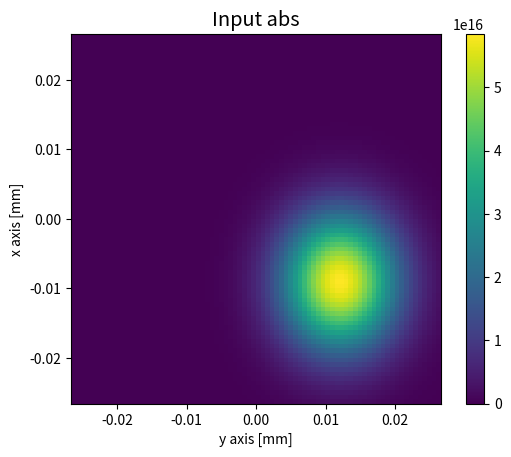
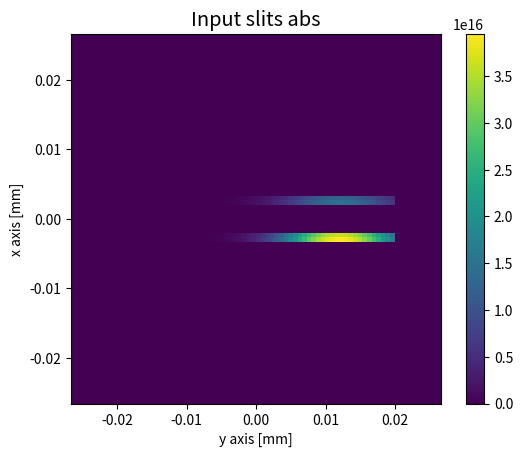
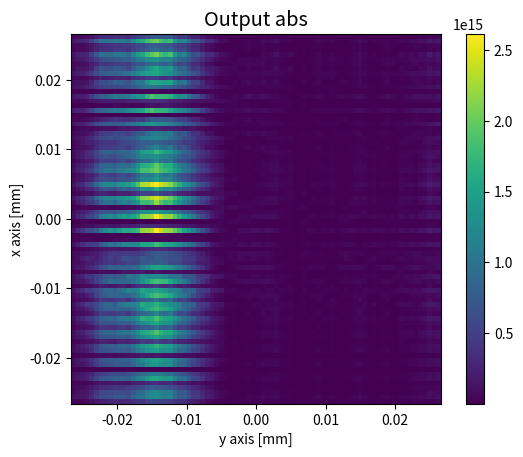
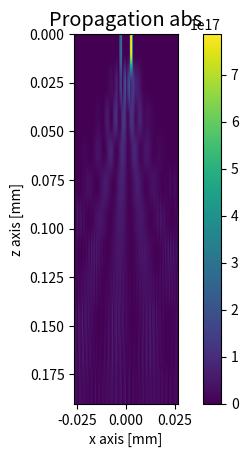

Recreate these plots in Python, in order.
import numpy as np
import random
import math
import time
from typing import Tuple, Optional
import matplotlib.pyplot as plt

# Physical constants
mu0 = 2.0e-7 * np.pi    # free space magnetic permeability [Vs/Am]
c0  = 2.99792458e+8     # free space light speed [m/s]
h_bar    = 0.5*1.054*10**-34
epsilon0 = 1.0 / (mu0 * c0**2)         # free space permittivity [As/Vm]
eta0     = np.sqrt(mu0 / epsilon0)     # free space impedance [ohm]

# Physical parameters
n = 1.0                 # refractive index of the medium
L0 = 532e-7             # wave function specific space length [m]
Lx, Ly = L0, L0
Lz = 532e-8            # wave function specific space length in z direction [m]
lambda0 = 532e-9        # free space wavelength [m]
propagation_distance = 0.19e-3  # propagation distance [m]

# Derived parameters
k0 = 2*np.pi / lambda0       	       # free space wavenumber [m-1]
k  = n * k0                            # medium wavenumber [m-1]

# Computational domain parameters
N = 80                 # number of spatial points
Nx, Ny, Nz = N, N, N   # number of spatial points in x, y, z directions
stepN = 10             # number of temporal points
seam_width_pixels = 2
seam1_pos = round(1.8*Nx/4)
seam2_pos = round(2.2*Nx/4)


def get_gaussian_wave_packet(N3, L3, r3, k3, sigma3) -> np.ndarray:
    # parameters
    Nx, Ny, Nz = N3
    Lx, Ly, Lz = L3
    x0, y0, z0 = r3
    kx, ky, kz = k3
    sigma_x, sigma_y, sigma_z = sigma3

    # define one dimension wave function
    def one_dimension_wave_func(X, x0, k, sigma):
        constant = 1/math.sqrt(sigma*math.sqrt(math.pi))
        return constant * np.exp(-((X-x0)**2)/(2*sigma**2)) * np.exp(1j*k*X)

    # 3d grid
    x = np.linspace(-Lx/2, Lx/2, Nx)
    y = np.linspace(-Ly/2, Ly/2, Ny)
    z = np.linspace(-Lz/2, Lz/2, Nz)
    X, Y, Z = np.meshgrid(x, y, z)

    # 3d wave function
    wave = one_dimension_wave_func(X, x0, kx, sigma_x) * \
            one_dimension_wave_func(Y, y0, ky, sigma_y) * \
            one_dimension_wave_func(Z, z0, kz, sigma_z)
    wave = np.stack((wave.real, wave.imag), axis=-1)

    return wave

def get_slits_mask(N2, seam1_pos, seam2_pos, seam_width_pixels):

    # N2 = (Nx, Ny)
    Nx, _ = N2
    # 第一個狹縫
    S1w_s = seam1_pos - round(seam_width_pixels/2)
    S1w_e = seam1_pos + round(seam_width_pixels/2)
    # 第二個狹縫
    S2w_s = seam2_pos - round(seam_width_pixels/2)
    S2w_e = seam2_pos + round(seam_width_pixels/2)
    # 狹縫高度起始位置
    Hs = round(0.5*Ny/4)
    He = round(3.5*Ny/4)

    # 製作狹縫
    matrix = np.zeros(N2, dtype=int)
    matrix[S1w_s:S1w_e, Hs:He] = 1
    matrix[S2w_s:S2w_e, Hs:He] = 1

    return matrix

def propagate(Input: np.ndarray,
                L3: Tuple[float, float, float],
                k: float,
                stepN: int,
                propagation_distance: float,
                index_potential: Optional[np.ndarray] = None,
                absorbing_boundary: bool = True,
                paraxial: bool = True) -> np.ndarray:
    assert Input.ndim == 4, "Input.ndim must be 4"
    assert Input.shape[3] == 2, "Input.shape must be equal to (Nx, Ny, Nz, 2)"
    assert stepN > 0, "stepN must be greater than 0"
    assert len(L3) == 3, "L3 must be (Lx, Ly, Lz)"

    # parameters
    Nx, Ny, Nz, _ = Input.shape
    Lx, Ly, Lz = L3
    dx = Lx / Nx  # discretization step in x
    dy = Ly / Ny  # discretization step in y
    dz = Lz / Nz  # discretization step in z
    z_step = propagation_distance / stepN

    # wave vector discretization
    dkx = 2*np.pi / Lx
    dky = 2*np.pi / Ly
    kx = dkx * np.concatenate((np.arange(0,Nx/2,1), np.arange(-Nx/2,0,1)))   # spatial frequencies vector in the x direction (swapped)                                                         # discretization in the spatial spectral domain along the y direction
    ky = dky * np.concatenate((np.arange(0,Ny/2,1), np.arange(-Ny/2,0,1)))   # spatial frequencies vector in the y direction (swapped)
    [Kx, Ky] = np.meshgrid(kx, ky)
    K2 = np.multiply(Kx,Kx) + np.multiply(Ky,Ky)    # Here we define some variable so that we don't need to compute them again and again

    # index potential
    if index_potential is None:
        index_potential = np.ones((Nx, Ny), dtype=float)
    else:
        assert index_potential.shape == (Nx, Ny), "V.shape must be equal to (Nx, Ny)"

    # Absorbing boundary
    if absorbing_boundary:
        x = dx * np.arange(-Nx/2,Nx/2,1)  # normalized x dimension vector
        y = dy * np.arange(-Ny/2,Ny/2,1)  # normalized x dimension vector
        [X, Y] = np.meshgrid(x, y)
        super_gaussian = np.exp(-((X / (0.9*Lx/(2*np.sqrt(np.log(2)))) )**20 + (Y / (0.9*Ly/(2*np.sqrt(np.log(2)))) )**20))
    else:
        super_gaussian = None

    # convert the input to complex wave form
    phi0 = Input[:,:,:,0] + 1j * Input[:,:,:,1]

    # initialize the output
    Output = np.array(np.zeros((stepN+1,Nx,Ny,Nz,2), dtype=float))

    # Propagation
    for Layer in range(Nz):
        u0 = phi0[:,:,Layer]
        if absorbing_boundary:
            u0 = u0 * super_gaussian
        fields = np.zeros((stepN+1, Nx, Ny), dtype=complex)
        fields[0] = u0
        for step_i in range(1, stepN+1):
            if paraxial:
                ## paraxial
                u1 = np.fft.ifft2(np.fft.fft2(u0) * np.exp(-1j * K2 / (2*k) * 0.5 * z_step))	# First linear half step
                u2 = u1 * np.exp(1j * z_step * (index_potential))                               # Refraction step
                u3 = np.fft.ifft2(np.fft.fft2(u2) * np.exp(-1j * K2 / (2*k) * 0.5 * z_step))	# Second linear step
            else:
                ## Nonparaxial code
                u1 = np.fft.ifft2(np.fft.fft2(u0) * np.exp(-1j * K2 * 0.5 * z_step / (k + np.sqrt(k**2 - K2))))
                u2 = u1 * np.exp(1j * z_step * (index_potential))
                u3 = np.fft.ifft2(np.fft.fft2(u2) * np.exp(-1j * K2 * 0.5 * z_step / (k + np.sqrt(k**2 - K2))))

            ## Absorbing boundary
            u0 = u3
            if absorbing_boundary:
                u0 = u0 * super_gaussian

            ## Save to the field
            fields[step_i] = u0
        # Save this layer
        Output[:,:,:,Layer,0] = np.real(fields)
        Output[:,:,:,Layer,1] = np.imag(fields)

    return Output

def get_wave_pair() -> Tuple[np.ndarray, np.ndarray]:
    # 調製參數
    x0 = random.uniform(-Lx/3, Lx/3)      # x方向波包中心位置
    y0 = random.uniform(-Ly/3, Ly/3)      # y方向波包中心位置
    z0 = random.uniform(-Lz/3, Lz/3)      # z方向波包中心位置
    r3 = (x0, y0, z0)
    theta = random.uniform(0, np.pi/2) # 波包動量與z軸夾角
    phi = random.uniform(0, 2*np.pi)      # 波包動量在xy平面旋轉角度
    kx = k * np.sin(theta) * np.cos(phi)  # x方向波數
    ky = k * np.sin(theta) * np.sin(phi)  # y方向波數
    kz = k * np.cos(theta)                # z方向波數
    k3 = (kx, ky, kz)
    sigma_x = random.uniform(Lx/8, 2*Lx/10)    # 高斯分佈標準差
    sigma_y = random.uniform(Ly/8, 2*Ly/10)    # 高斯分佈標準差
    sigma_z = random.uniform(Lz/8, 2*Lz/10)    # 高斯分佈標準差
    sigma3 = (sigma_x, sigma_y, sigma_z)

    # 計算波包
    N3 = (Nx, Ny, Nz)
    L3 = (Lx, Ly, Lz)
    Input = get_gaussian_wave_packet(N3, L3, r3, k3, sigma3)

    # 加上夾縫遮罩
    slit_mask = get_slits_mask((Nx, Ny), seam1_pos, seam2_pos, seam_width_pixels)
    slit_mask = slit_mask.reshape((Nx, Ny, 1, 1))
    slit_mask = np.tile(slit_mask, (1, 1, Nz, 2))
    Slit_input = Input * slit_mask

    # 計算傳遞
    Output = propagate(Slit_input, L3, k, stepN, propagation_distance, paraxial=False, absorbing_boundary=True)

    return Input, Output

def main():
    # 設定種子
    seed = 0
    np.random.seed(seed)
    random.seed(seed)

    # 計算波包與傳遞
    t_start = time.time()
    Input, Output = get_wave_pair()
    t_end = time.time()
    print(f"time elapsed: {t_end-t_start:.2f} seconds")
    print(f"Input shape: {Input.shape}")
    print(f"Output shape: {Output.shape}")

    # convert wave form to intensity
    Input_intensity = Input[:,:,:,0]**2 + Input[:,:,:,1]**2
    Output_intensity = Output[:,:,:,:,0]**2 + Output[:,:,:,:,1]**2

    # 畫出波包與傳遞後的波包
    fig_dpi = 80
    plt.figure(dpi = fig_dpi)
    input_yx_intensity = np.sum(Input_intensity, axis=2)
    plt.imshow(input_yx_intensity, extent=[-Ly/2*1e3,Ly/2*1e3,-Lx/2*1e3,Lx/2*1e3])
    plt.colorbar()
    plt.xlabel('y axis [mm]')
    plt.ylabel('x axis [mm]')
    plt.title('Input abs', fontsize='x-large')
    plt.show()
    plt.savefig('Input.png')

    plt.figure(dpi = fig_dpi)
    output_yx_intensity = np.sum(Output_intensity, axis=3)
    plt.imshow(output_yx_intensity[0], extent=[-Ly/2*1e3,Ly/2*1e3,-Lx/2*1e3,Lx/2*1e3])
    plt.colorbar()
    plt.xlabel('y axis [mm]')
    plt.ylabel('x axis [mm]')
    plt.title('Input slits abs', fontsize='x-large')
    plt.show()
    plt.savefig('Input_slits.png')

    plt.figure(dpi = fig_dpi)
    plt.imshow(output_yx_intensity[-1], extent=[-Ly/2*1e3,Ly/2*1e3,-Lx/2*1e3,Lx/2*1e3])
    plt.colorbar()
    plt.xlabel('y axis [mm]')
    plt.ylabel('x axis [mm]')
    plt.title('Output abs', fontsize='x-large')
    plt.show()
    plt.savefig('Output.png')

    plt.figure(dpi = fig_dpi)
    output_xp_intensity = np.sum(Output_intensity, axis=(2,3))
    plt.imshow(output_xp_intensity, extent=[-Lx/2*1e3,Lx/2*1e3,propagation_distance*1e3,0])
    plt.colorbar()
    plt.xlabel('x axis [mm]')
    plt.ylabel('z axis [mm]')
    plt.title('Propagation abs', fontsize='x-large')
    plt.show()
    plt.savefig('Propagation.png')

    print('Finish')


if __name__ == '__main__':
    main()